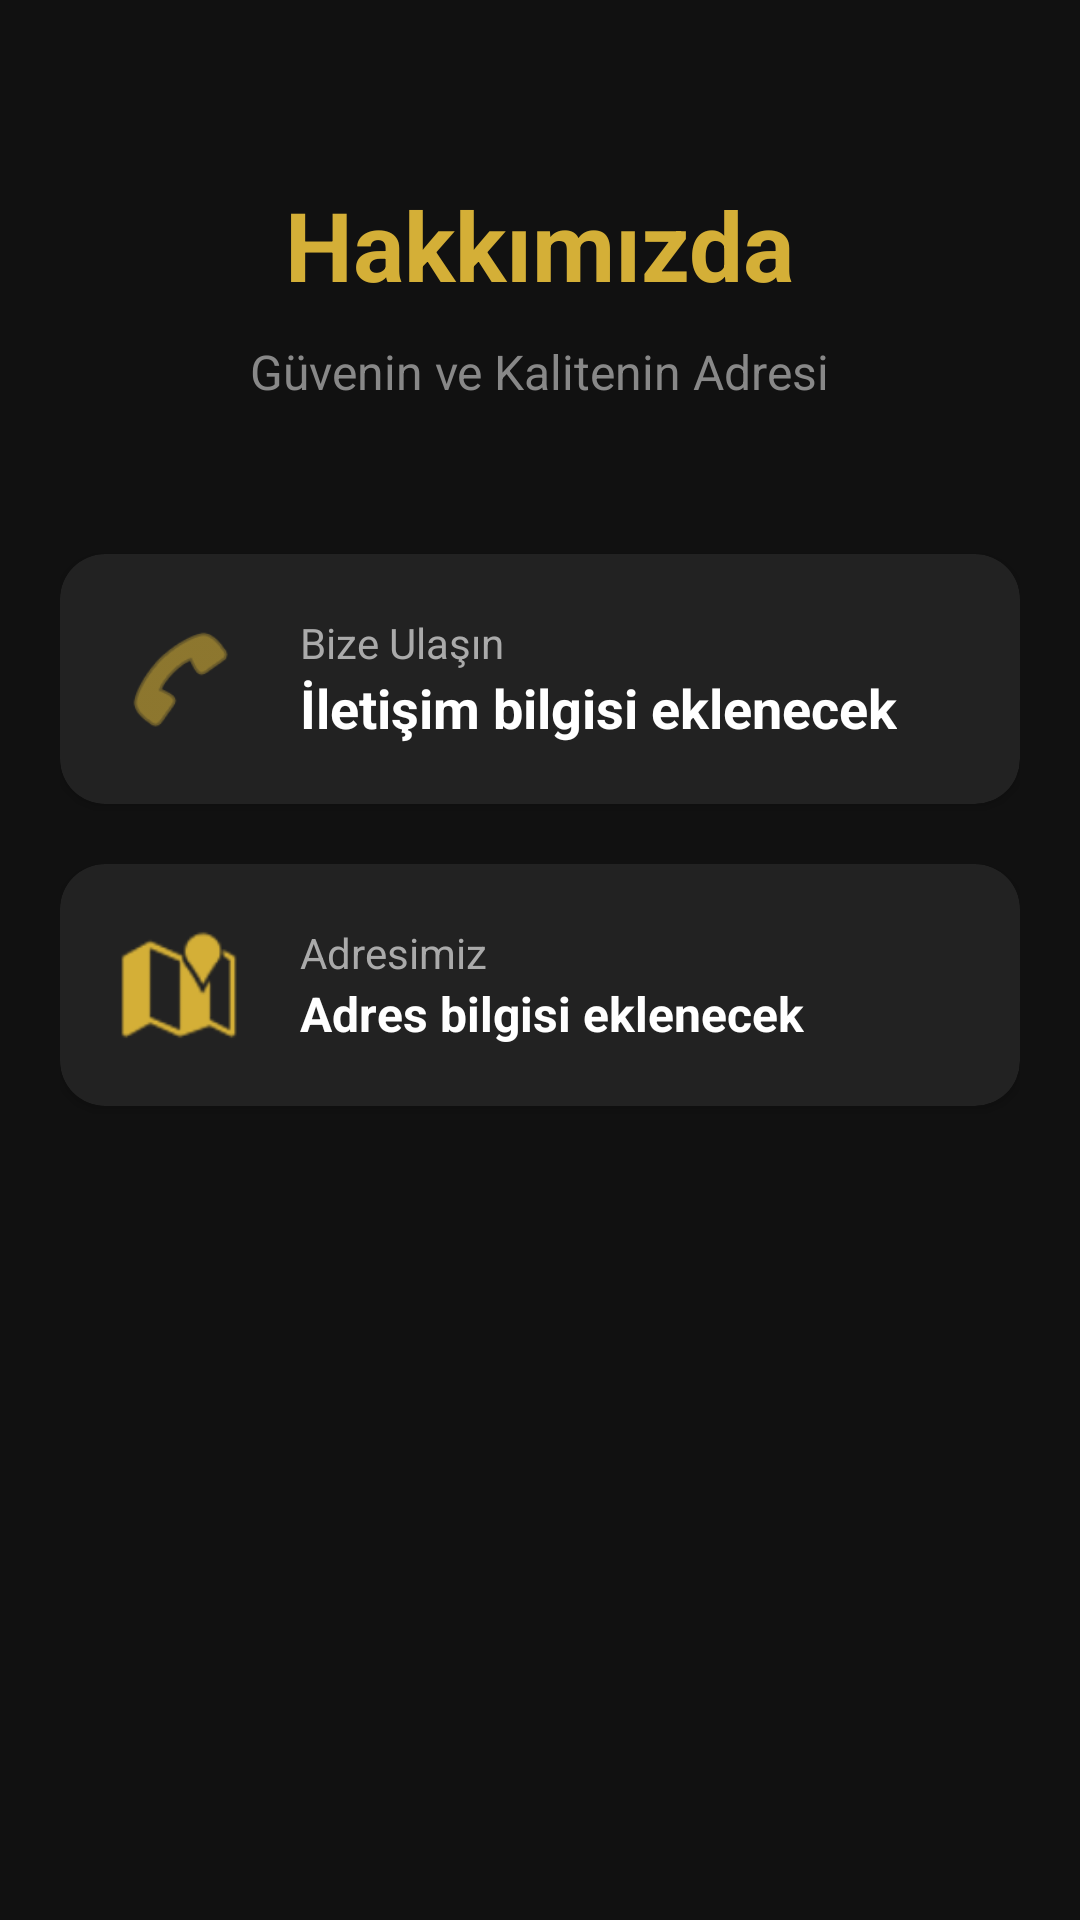

Android layout source for this screen:
<!-- AndroidManifest.xml: application theme Theme.SonÖdev -->
<!-- res/layout/activity_about.xml -->
<?xml version="1.0" encoding="utf-8"?>
<LinearLayout xmlns:android="http://schemas.android.com/apk/res/android"
    xmlns:app="http://schemas.android.com/apk/res-auto"
    android:layout_width="match_parent"
    android:layout_height="match_parent"
    android:background="#111111"
    android:orientation="vertical"
    android:gravity="center_horizontal"
    android:padding="20dp">

    <TextView
        android:layout_width="wrap_content"
        android:layout_height="wrap_content"
        android:text="Hakkımızda"
        android:textColor="#D4AF37"
        android:textSize="32sp"
        android:textStyle="bold"
        android:layout_marginTop="40dp"
        android:layout_marginBottom="10dp"/>

    <TextView
        android:layout_width="wrap_content"
        android:layout_height="wrap_content"
        android:text="Güvenin ve Kalitenin Adresi"
        android:textColor="#888888"
        android:textSize="16sp"
        android:layout_marginBottom="50dp"/>

    <androidx.cardview.widget.CardView
        android:layout_width="match_parent"
        android:layout_height="wrap_content"
        app:cardCornerRadius="15dp"
        app:cardBackgroundColor="#222222"
        android:layout_marginBottom="20dp">

        <LinearLayout
            android:layout_width="match_parent"
            android:layout_height="wrap_content"
            android:orientation="horizontal"
            android:padding="20dp"
            android:gravity="center_vertical">

            <ImageView
                android:layout_width="40dp"
                android:layout_height="40dp"
                android:src="@android:drawable/ic_menu_call"
                app:tint="#D4AF37" />

            <LinearLayout
                android:layout_width="wrap_content"
                android:layout_height="wrap_content"
                android:orientation="vertical"
                android:layout_marginStart="20dp">

                <TextView
                    android:layout_width="wrap_content"
                    android:layout_height="wrap_content"
                    android:text="Bize Ulaşın"
                    android:textColor="#AAAAAA"
                    android:textSize="14sp"/>

                <TextView
                    android:layout_width="wrap_content"
                    android:layout_height="wrap_content"
                    android:text="İletişim bilgisi eklenecek"
                    android:textColor="#FFFFFF"
                    android:textSize="18sp"
                    android:textStyle="bold"/>
            </LinearLayout>
        </LinearLayout>
    </androidx.cardview.widget.CardView>

    <androidx.cardview.widget.CardView
        android:layout_width="match_parent"
        android:layout_height="wrap_content"
        app:cardCornerRadius="15dp"
        app:cardBackgroundColor="#222222">

        <LinearLayout
            android:layout_width="match_parent"
            android:layout_height="wrap_content"
            android:orientation="horizontal"
            android:padding="20dp"
            android:gravity="center_vertical">

            <ImageView
                android:layout_width="40dp"
                android:layout_height="40dp"
                android:src="@android:drawable/ic_dialog_map"
                app:tint="#D4AF37" />

            <LinearLayout
                android:layout_width="wrap_content"
                android:layout_height="wrap_content"
                android:orientation="vertical"
                android:layout_marginStart="20dp">

                <TextView
                    android:layout_width="wrap_content"
                    android:layout_height="wrap_content"
                    android:text="Adresimiz"
                    android:textColor="#AAAAAA"
                    android:textSize="14sp"/>

                <TextView
                    android:layout_width="wrap_content"
                    android:layout_height="wrap_content"
                    android:text="Adres bilgisi eklenecek"
                    android:textColor="#FFFFFF"
                    android:textSize="16sp"
                    android:textStyle="bold"/>
            </LinearLayout>
        </LinearLayout>
    </androidx.cardview.widget.CardView>

</LinearLayout>
<!-- resources referenced by this layout -->
<resources>
  <style name="Theme.SonÖdev" parent="Base.Theme.SonÖdev" />
  <style name="Base.Theme.SonÖdev" parent="Theme.Material3.DayNight.NoActionBar">
          
          
      </style>
</resources>
